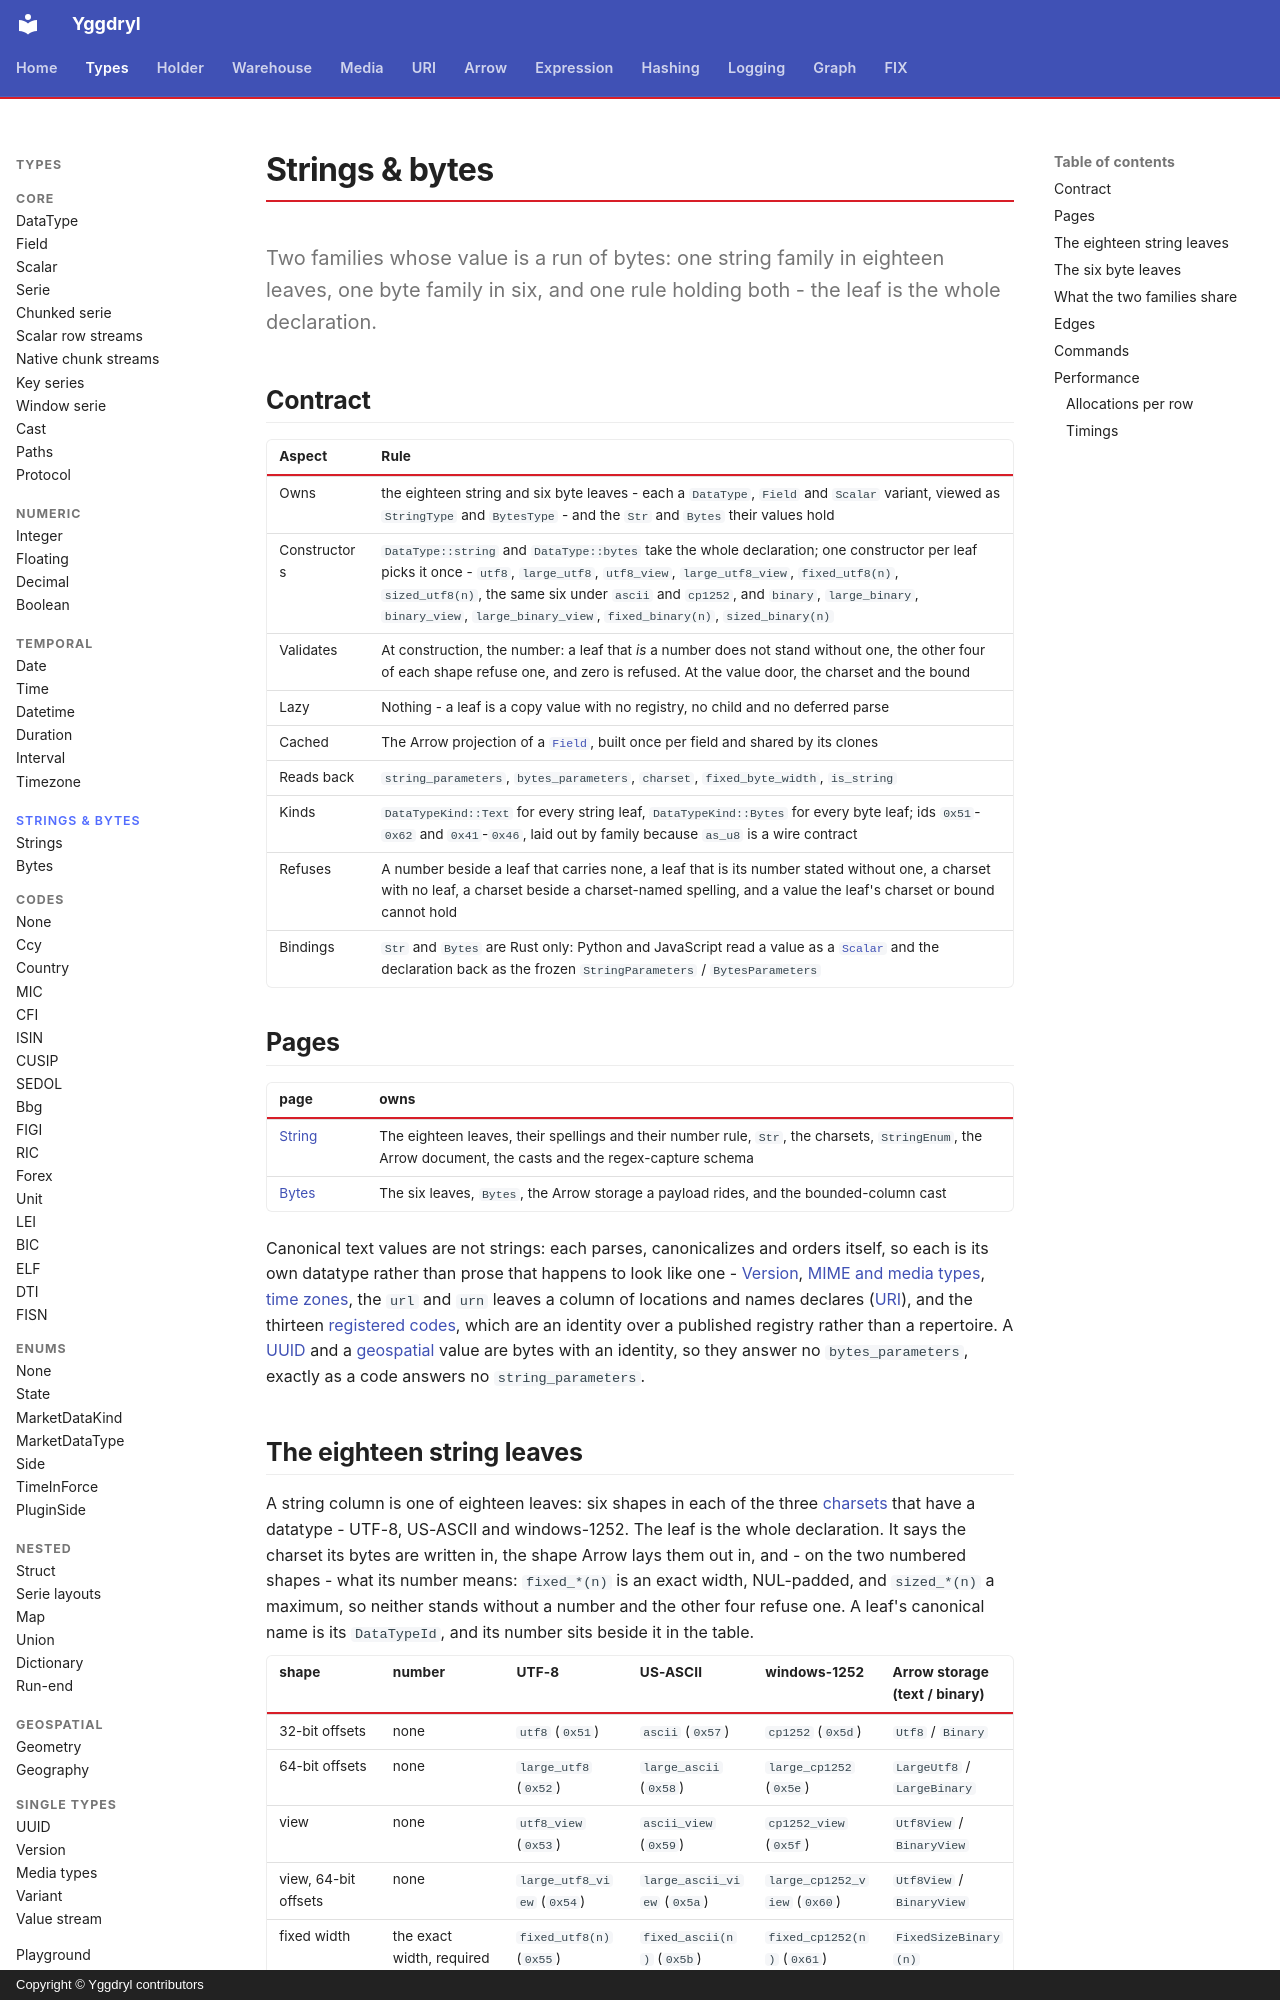

repository: Platob/yggdryl · page: types/text/index.html · generator: mkdocs · copyright: Copyright © Yggdryl contributors

# Strings & bytes

Two families whose value is a run of bytes: one string family in eighteen leaves, one byte family in six, and one rule holding both - the leaf is the whole declaration.

## Contract

| Aspect | Rule |
| --- | --- |
| Owns | the eighteen string and six byte leaves - each a `DataType`, `Field` and `Scalar` variant, viewed as `StringType` and `BytesType` - and the `Str` and `Bytes` their values hold |
| Constructors | `DataType::string` and `DataType::bytes` take the whole declaration; one constructor per leaf picks it once - `utf8`, `large_utf8`, `utf8_view`, `large_utf8_view`, `fixed_utf8(n)`, `sized_utf8(n)`, the same six under `ascii` and `cp1252`, and `binary`, `large_binary`, `binary_view`, `large_binary_view`, `fixed_binary(n)`, `sized_binary(n)` |
| Validates | At construction, the number: a leaf that *is* a number does not stand without one, the other four of each shape refuse one, and zero is refused. At the value door, the charset and the bound |
| Lazy | Nothing - a leaf is a copy value with no registry, no child and no deferred parse |
| Cached | The Arrow projection of a [`Field`](../field.md), built once per field and shared by its clones |
| Reads back | `string_parameters`, `bytes_parameters`, `charset`, `fixed_byte_width`, `is_string` |
| Kinds | `DataTypeKind::Text` for every string leaf, `DataTypeKind::Bytes` for every byte leaf; ids `0x51`-`0x62` and `0x41`-`0x46`, laid out by family because `as_u8` is a wire contract |
| Refuses | A number beside a leaf that carries none, a leaf that is its number stated without one, a charset with no leaf, a charset beside a charset-named spelling, and a value the leaf's charset or bound cannot hold |
| Bindings | `Str` and `Bytes` are Rust only: Python and JavaScript read a value as a [`Scalar`](../scalar.md) and the declaration back as the frozen `StringParameters` / `BytesParameters` |

## Pages

| page | owns |
| --- | --- |
| [String](string.md) | The eighteen leaves, their spellings and their number rule, `Str`, the charsets, `StringEnum`, the Arrow document, the casts and the regex-capture schema |
| [Bytes](bytes.md) | The six leaves, `Bytes`, the Arrow storage a payload rides, and the bounded-column cast |

Canonical text values are not strings: each parses, canonicalizes and orders itself, so each is its own datatype rather than prose that happens to look like one - [Version](../version.md), [MIME and media types](../mediatype.md), [time zones](../temporal/timezone.md), the `url` and `urn` leaves a column of locations and names declares ([URI](../../uri/index.md#as-a-column)), and the thirteen [registered codes](../codes/index.md), which are an identity over a published registry rather than a repertoire. A [UUID](../uuid.md) and a [geospatial](../geospatial/index.md) value are bytes with an identity, so they answer no `bytes_parameters`, exactly as a code answers no `string_parameters`.
